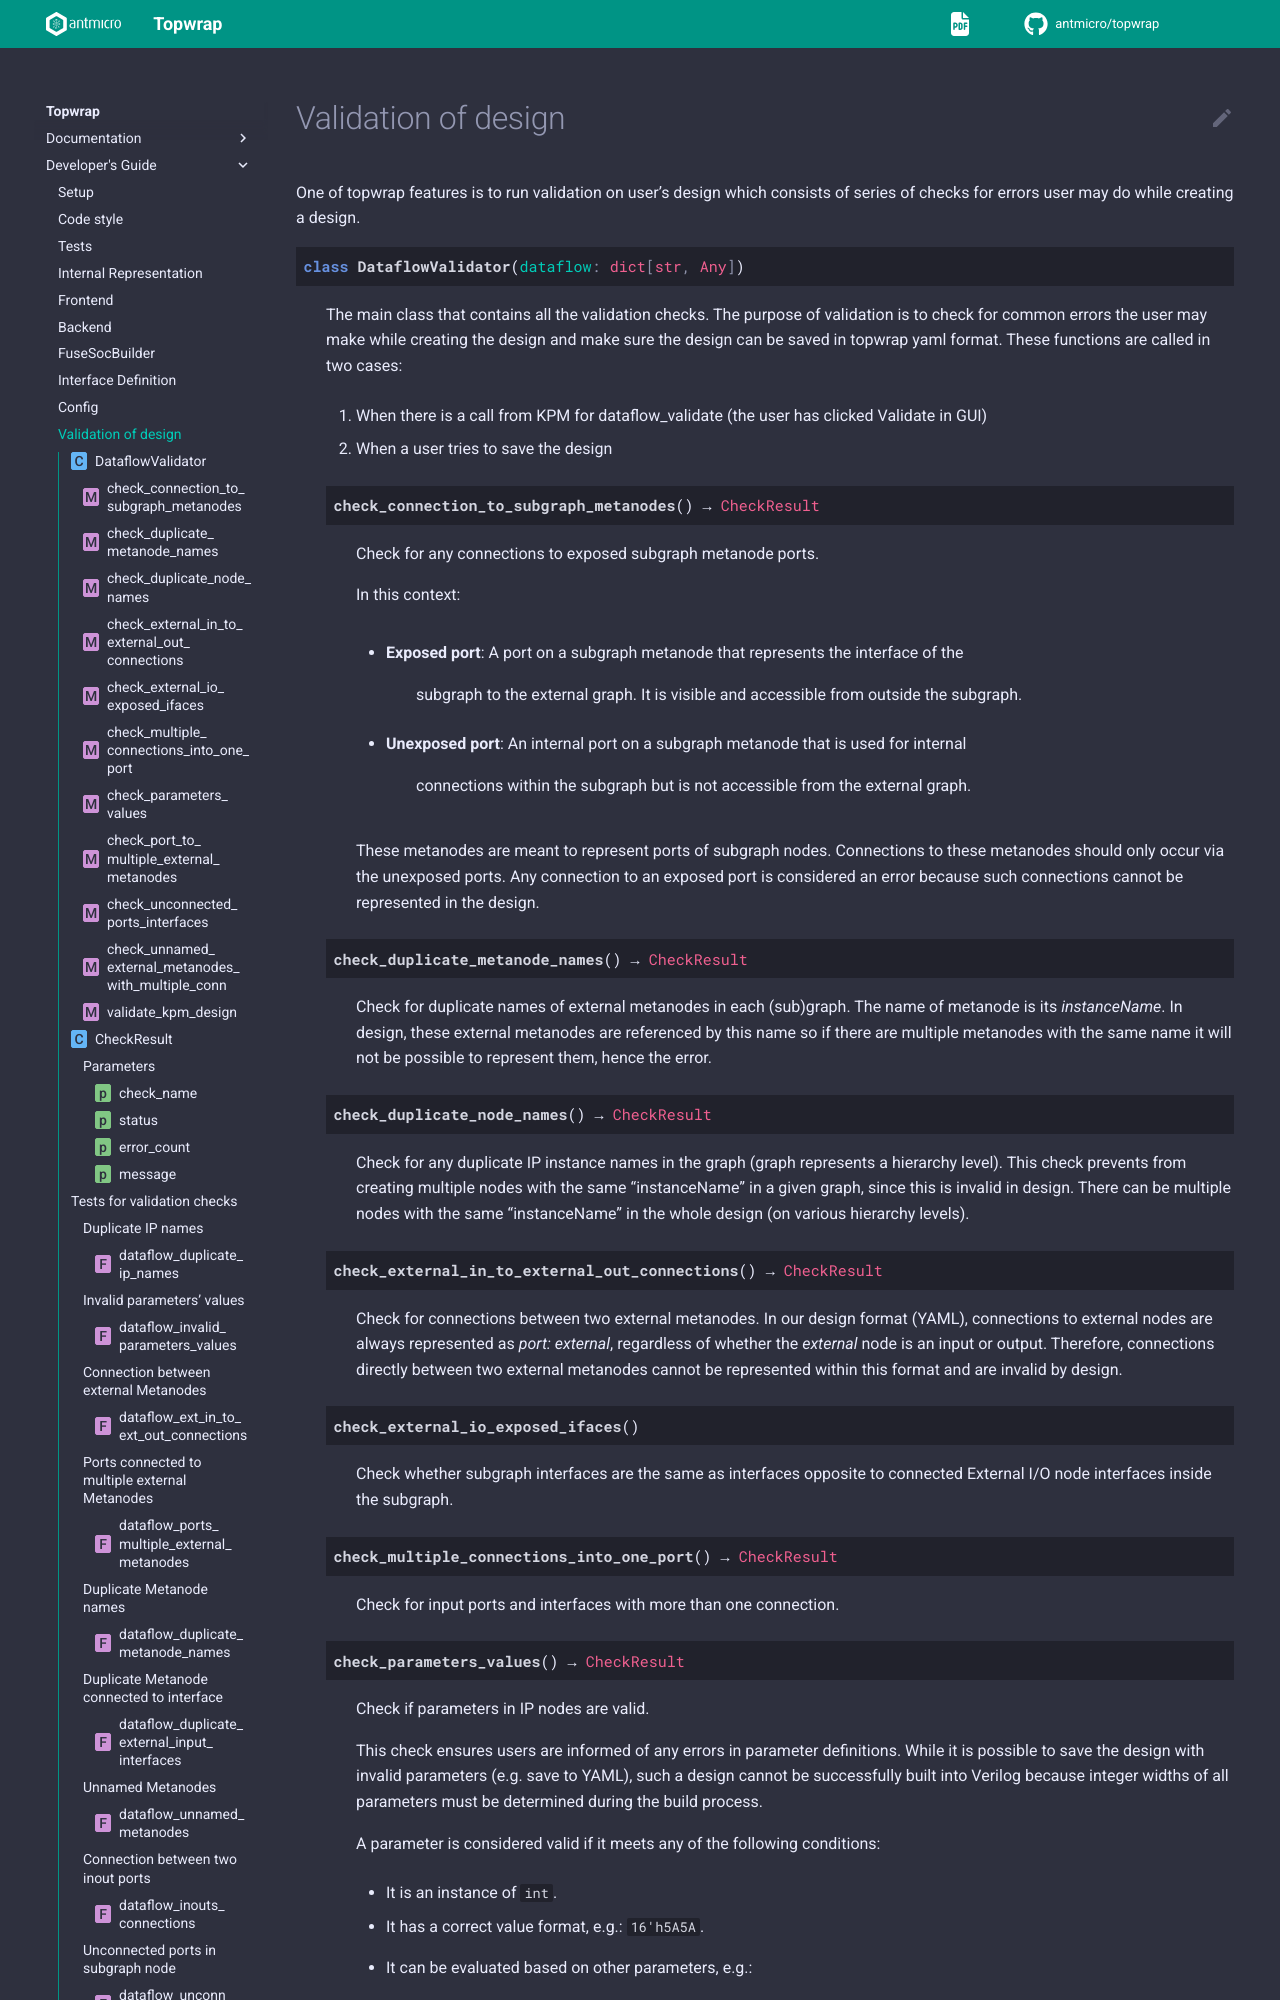

repository: antmicro/topwrap · page: developers_guide/checks.html · generator: sphinx

# Validation of design

One of topwrap features is to run validation on user's design which consists of series of checks for errors user may do while creating a design.


```{eval-rst}
.. autoclass:: topwrap.kpm_dataflow_validator.DataflowValidator
   :members:
```

Each check returns the following class:

```{eval-rst}
.. autoclass:: topwrap.kpm_dataflow_validator.CheckResult
```
